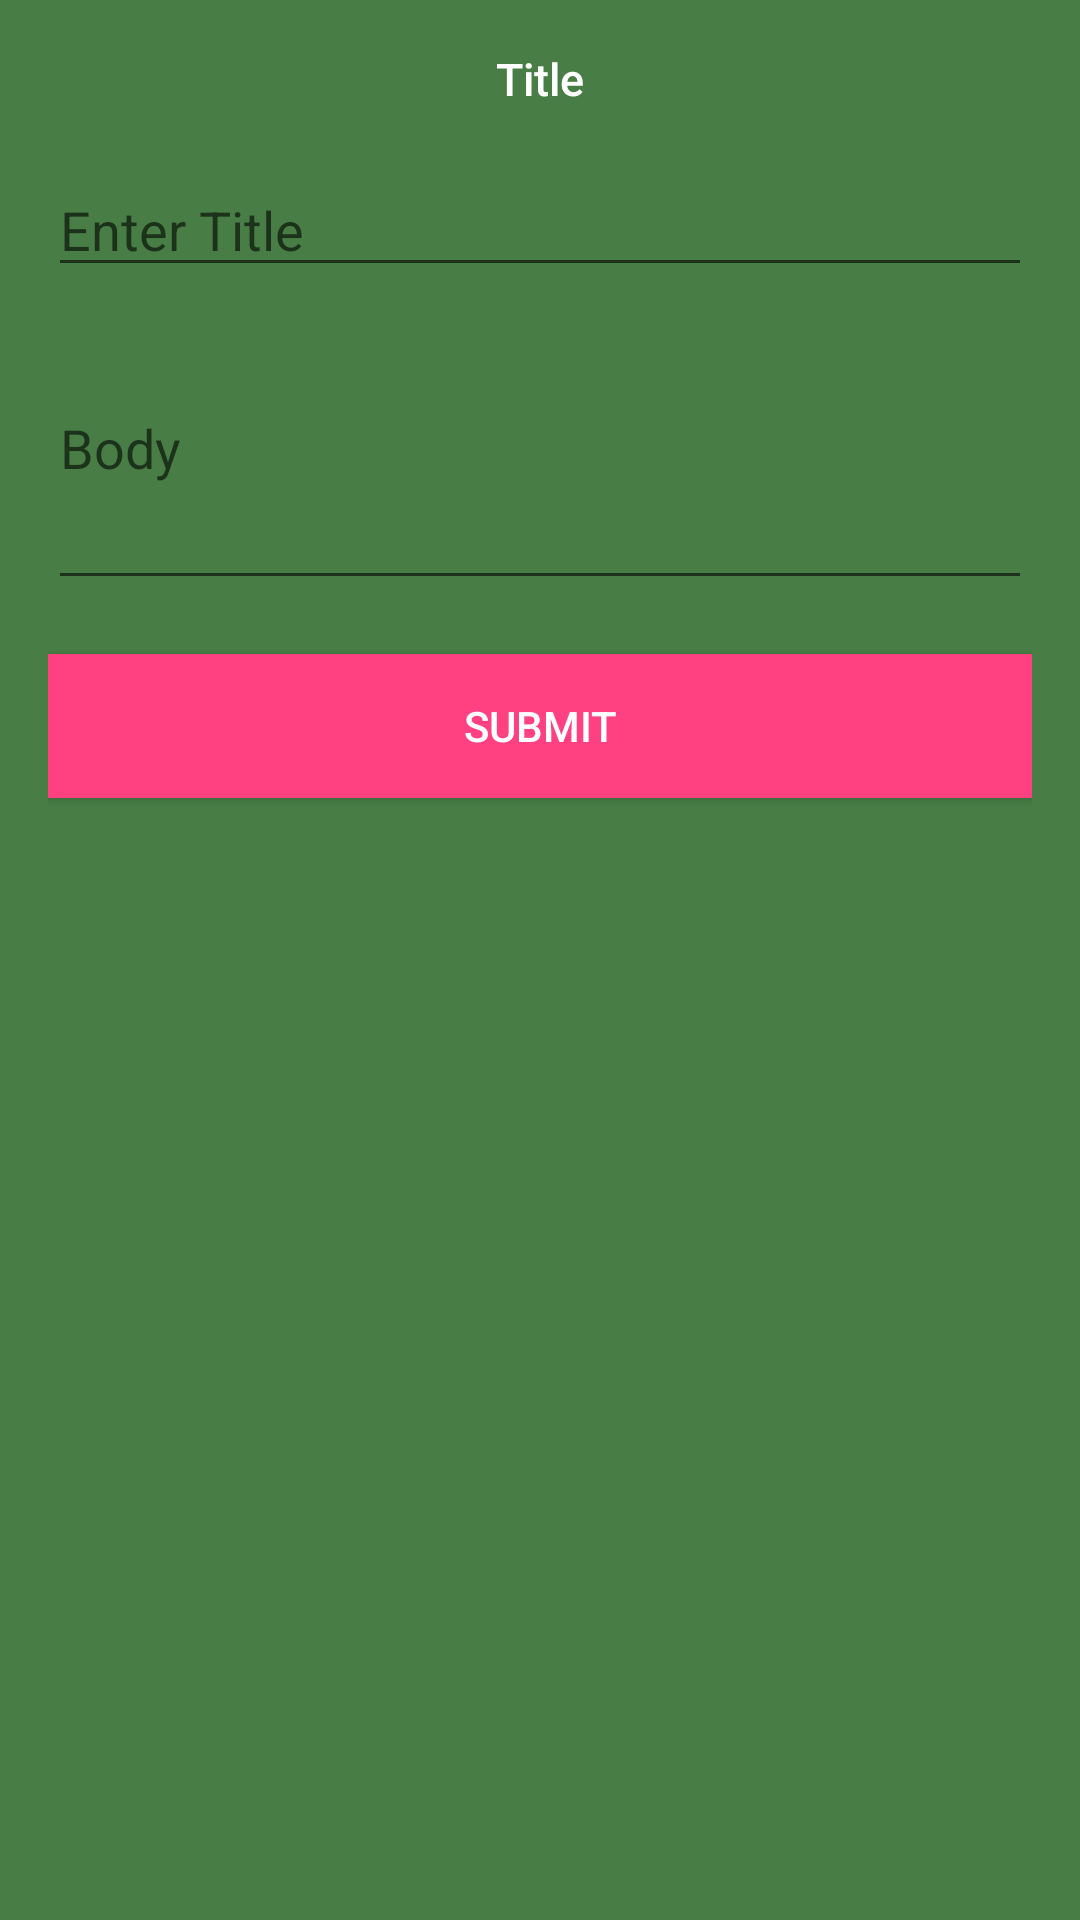

The Android layout XML behind this screen, and the referenced resources:
<!-- AndroidManifest.xml: application theme AppTheme1 -->
<!-- res/layout/activity_sync.xml -->
<?xml version="1.0" encoding="utf-8"?>
<LinearLayout xmlns:android="http://schemas.android.com/apk/res/android"
    xmlns:app="http://schemas.android.com/apk/res-auto"
    xmlns:tools="http://schemas.android.com/tools"
    android:layout_width="match_parent"
    android:layout_height="match_parent"
    android:orientation="vertical"
    android:background="@color/colorPrimaryDark"
    android:padding="16dp"
    tools:context=".sync">


        <TextView
            android:layout_width="match_parent"
            android:layout_height="wrap_content"
            android:gravity="center_horizontal"
            android:theme="@style/TextView"
            android:textAppearance="@style/TextAppearance.AppCompat.Title"
            android:text="Title"/>
        <EditText
            android:id="@+id/et_title"
            android:layout_marginTop="18dp"
            android:ems="10"
            android:layout_width="match_parent"
            android:layout_height="wrap_content"
            android:hint="Enter Title"/>

        <EditText
            android:id="@+id/et_body"
            android:lines="4"
            android:layout_width="match_parent"
            android:layout_height="wrap_content"
            android:hint="Body"/>

        <Button
            android:id="@+id/btn_submit"
            android:layout_marginTop="18dp"
            android:layout_width="match_parent"
            android:layout_height="wrap_content"
            android:background="@color/colorAccent"
            android:textColor="@android:color/white"
            android:text="Submit"/>

        <TextView
            android:id="@+id/tv_response"
            android:layout_marginTop="35dp"
            android:visibility="gone"
            android:layout_width="match_parent"
            android:layout_height="wrap_content"/>

    </LinearLayout>
<!-- resources referenced by this layout -->
<resources>
  <color name="colorAccent">#FF4081</color>
  <color name="colorPrimaryDark">#487e45</color>
  <style name="TextView" parent="Theme.AppCompat.Light.DarkActionBar">
          <item name="android:textSize">15dp</item>
          <item name="android:textColor">@android:color/white</item>
      </style>
  <style name="AppTheme1" parent="Theme.AppCompat.Light.NoActionBar">
          
          <item name="colorPrimary">@color/colorPrimary</item>
          <item name="colorPrimaryDark">@color/colorPrimaryDark</item>
          <item name="colorAccent">@android:color/black</item>
      </style>
  <color name="colorPrimary">#e48100</color>
</resources>
